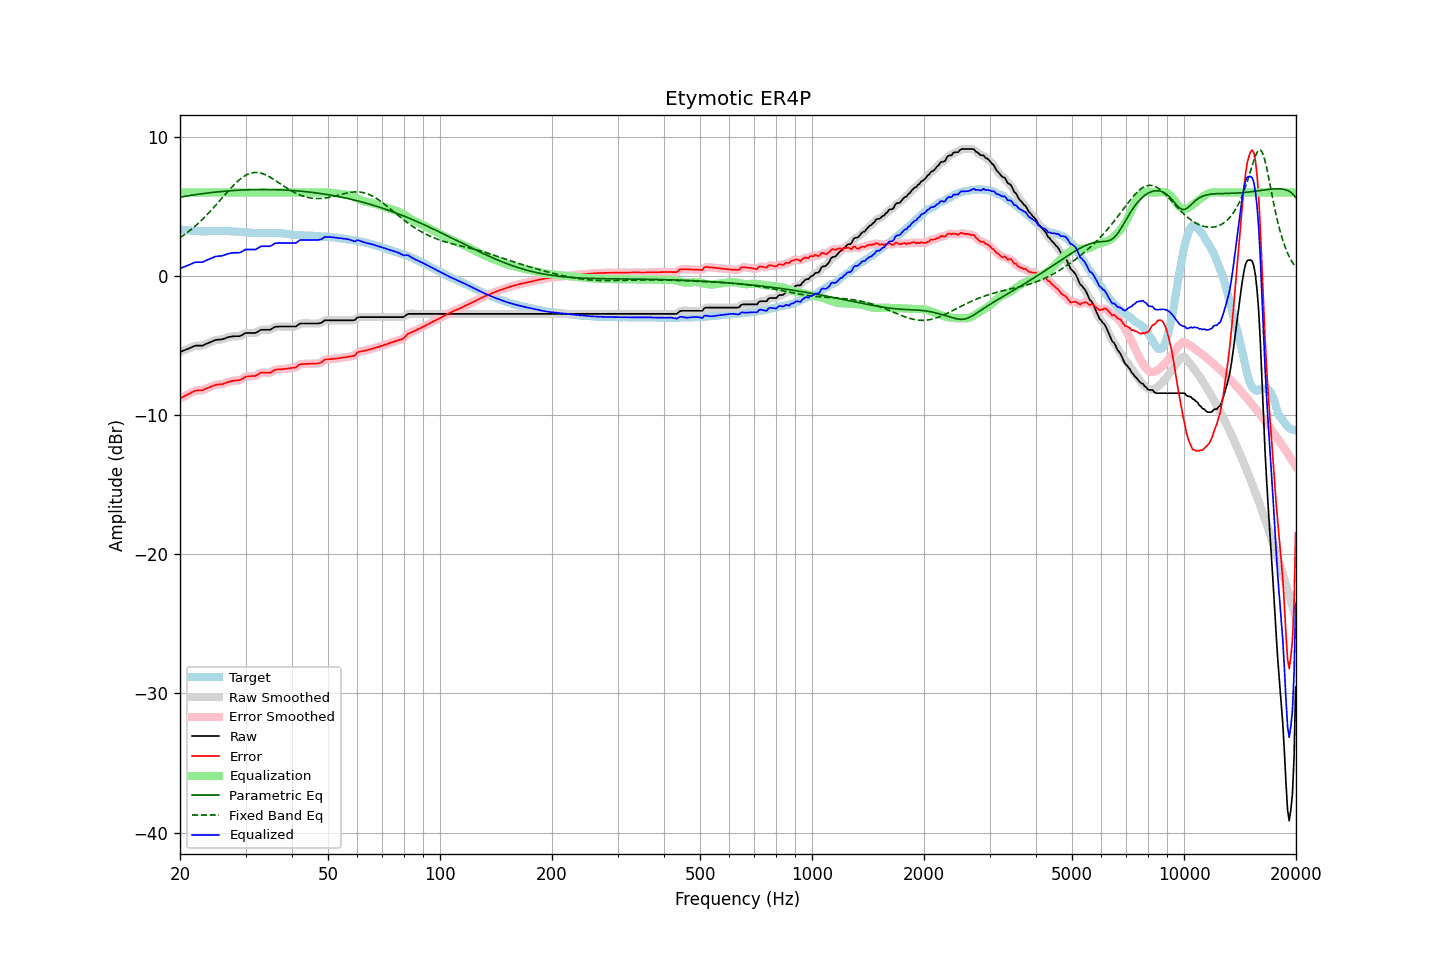

Data behind this chart, as committed beside it:
frequency, raw, error, smoothed, error_smoothed, equalization, parametric_eq, fixed_band_eq, equalized_raw, equalized_smoothed, target
20.00, -5.47, -8.81, -5.47, -8.81, 6.00, 5.66, 2.75, 0.53, 0.53, 3.34
20.20, -5.42, -8.74, -5.42, -8.75, 6.00, 5.68, 2.83, 0.58, 0.58, 3.32
20.40, -5.38, -8.69, -5.37, -8.69, 6.00, 5.70, 2.91, 0.62, 0.63, 3.31
20.61, -5.33, -8.63, -5.33, -8.63, 6.00, 5.72, 2.99, 0.67, 0.67, 3.30
20.81, -5.28, -8.56, -5.28, -8.57, 6.00, 5.74, 3.07, 0.72, 0.72, 3.28
21.02, -5.24, -8.51, -5.23, -8.51, 6.00, 5.76, 3.16, 0.76, 0.77, 3.27
21.23, -5.19, -8.45, -5.19, -8.45, 6.00, 5.78, 3.25, 0.81, 0.81, 3.26
21.44, -5.14, -8.39, -5.14, -8.39, 6.00, 5.80, 3.35, 0.86, 0.86, 3.25
21.66, -5.09, -8.33, -5.08, -8.32, 6.00, 5.81, 3.44, 0.91, 0.92, 3.24
21.87, -5.04, -8.27, -5.04, -8.27, 6.00, 5.83, 3.54, 0.96, 0.96, 3.23
22.09, -5.01, -8.24, -5.02, -8.24, 6.00, 5.85, 3.64, 0.99, 0.98, 3.23
22.31, -5.01, -8.23, -5.00, -8.22, 6.00, 5.87, 3.74, 0.99, 1.00, 3.22
22.54, -5.01, -8.23, -5.01, -8.23, 6.00, 5.88, 3.85, 0.99, 0.99, 3.22
22.76, -5.01, -8.22, -5.01, -8.22, 6.00, 5.90, 3.96, 0.99, 0.99, 3.21
22.99, -5.01, -8.23, -4.99, -8.20, 6.00, 5.91, 4.07, 0.99, 1.01, 3.22
23.22, -4.96, -8.16, -4.96, -8.17, 6.00, 5.93, 4.18, 1.04, 1.04, 3.21
23.45, -4.90, -8.10, -4.91, -8.12, 6.00, 5.94, 4.30, 1.10, 1.09, 3.21
23.69, -4.85, -8.06, -4.85, -8.06, 6.00, 5.96, 4.42, 1.15, 1.15, 3.22
23.92, -4.80, -8.01, -4.80, -8.01, 6.00, 5.97, 4.54, 1.20, 1.20, 3.22
24.16, -4.75, -7.97, -4.75, -7.97, 6.00, 5.99, 4.67, 1.25, 1.25, 3.22
24.40, -4.70, -7.92, -4.70, -7.92, 6.00, 6.00, 4.79, 1.30, 1.30, 3.22
24.65, -4.66, -7.88, -4.65, -7.88, 6.00, 6.01, 4.92, 1.34, 1.35, 3.22
24.89, -4.61, -7.83, -4.62, -7.84, 6.00, 6.02, 5.05, 1.39, 1.38, 3.22
25.14, -4.59, -7.81, -4.59, -7.81, 6.00, 6.04, 5.18, 1.41, 1.41, 3.22
25.39, -4.58, -7.80, -4.58, -7.80, 6.00, 6.05, 5.31, 1.42, 1.42, 3.22
25.65, -4.57, -7.80, -4.57, -7.80, 6.00, 6.06, 5.44, 1.43, 1.43, 3.23
25.91, -4.56, -7.79, -4.55, -7.78, 6.00, 6.07, 5.58, 1.44, 1.45, 3.23
26.16, -4.53, -7.76, -4.53, -7.75, 6.00, 6.08, 5.71, 1.47, 1.47, 3.23
26.43, -4.49, -7.71, -4.48, -7.71, 6.00, 6.09, 5.84, 1.51, 1.52, 3.22
26.69, -4.44, -7.65, -4.44, -7.66, 6.00, 6.10, 5.98, 1.56, 1.56, 3.22
26.96, -4.40, -7.61, -4.40, -7.62, 6.00, 6.11, 6.11, 1.60, 1.60, 3.22
27.23, -4.38, -7.59, -4.38, -7.59, 6.00, 6.12, 6.23, 1.62, 1.62, 3.21
27.50, -4.36, -7.56, -4.35, -7.56, 6.00, 6.13, 6.36, 1.64, 1.65, 3.20
27.77, -4.34, -7.53, -4.34, -7.54, 6.00, 6.14, 6.48, 1.66, 1.66, 3.19
28.05, -4.33, -7.52, -4.33, -7.52, 6.00, 6.14, 6.60, 1.67, 1.67, 3.19
28.33, -4.33, -7.51, -4.33, -7.51, 6.00, 6.15, 6.71, 1.67, 1.67, 3.18
28.62, -4.33, -7.51, -4.33, -7.51, 6.00, 6.16, 6.82, 1.67, 1.67, 3.18
28.90, -4.33, -7.49, -4.32, -7.48, 6.00, 6.16, 6.92, 1.67, 1.68, 3.17
29.19, -4.29, -7.44, -4.28, -7.44, 6.00, 6.17, 7.01, 1.71, 1.72, 3.16
29.48, -4.22, -7.37, -4.22, -7.37, 6.00, 6.18, 7.10, 1.78, 1.78, 3.15
29.78, -4.15, -7.29, -4.15, -7.30, 6.00, 6.18, 7.17, 1.85, 1.85, 3.14
30.08, -4.10, -7.23, -4.11, -7.25, 6.00, 6.19, 7.24, 1.90, 1.89, 3.13
30.38, -4.10, -7.23, -4.09, -7.22, 6.00, 6.19, 7.30, 1.90, 1.91, 3.13
30.68, -4.10, -7.21, -4.09, -7.21, 6.00, 6.19, 7.35, 1.90, 1.91, 3.12
30.99, -4.10, -7.20, -4.10, -7.20, 6.00, 6.20, 7.39, 1.90, 1.90, 3.11
31.30, -4.10, -7.19, -4.10, -7.20, 6.00, 6.20, 7.41, 1.90, 1.90, 3.09
31.61, -4.10, -7.19, -4.10, -7.19, 6.00, 6.20, 7.43, 1.90, 1.90, 3.09
31.93, -4.10, -7.19, -4.08, -7.17, 6.00, 6.21, 7.44, 1.90, 1.92, 3.09
32.24, -4.04, -7.11, -4.03, -7.11, 6.00, 6.21, 7.43, 1.96, 1.97, 3.08
32.57, -3.97, -7.04, -3.97, -7.04, 6.00, 6.21, 7.42, 2.03, 2.03, 3.08
32.89, -3.89, -6.96, -3.91, -6.98, 6.00, 6.21, 7.39, 2.11, 2.09, 3.07
33.22, -3.87, -6.94, -3.87, -6.95, 6.00, 6.21, 7.36, 2.13, 2.13, 3.07
33.55, -3.87, -6.95, -3.86, -6.94, 6.00, 6.21, 7.32, 2.13, 2.14, 3.08
33.89, -3.87, -6.95, -3.87, -6.95, 6.00, 6.21, 7.28, 2.13, 2.13, 3.09
34.23, -3.87, -6.95, -3.87, -6.96, 6.00, 6.21, 7.22, 2.13, 2.13, 3.08
34.57, -3.87, -6.96, -3.87, -6.96, 6.00, 6.21, 7.16, 2.13, 2.13, 3.09
34.92, -3.87, -6.95, -3.85, -6.94, 6.00, 6.21, 7.10, 2.13, 2.15, 3.09
35.27, -3.81, -6.90, -3.80, -6.89, 6.00, 6.21, 7.03, 2.19, 2.20, 3.09
35.62, -3.73, -6.82, -3.73, -6.83, 6.00, 6.20, 6.96, 2.27, 2.27, 3.09
35.97, -3.66, -6.75, -3.68, -6.76, 6.00, 6.20, 6.88, 2.34, 2.32, 3.09
... 635 more rows
